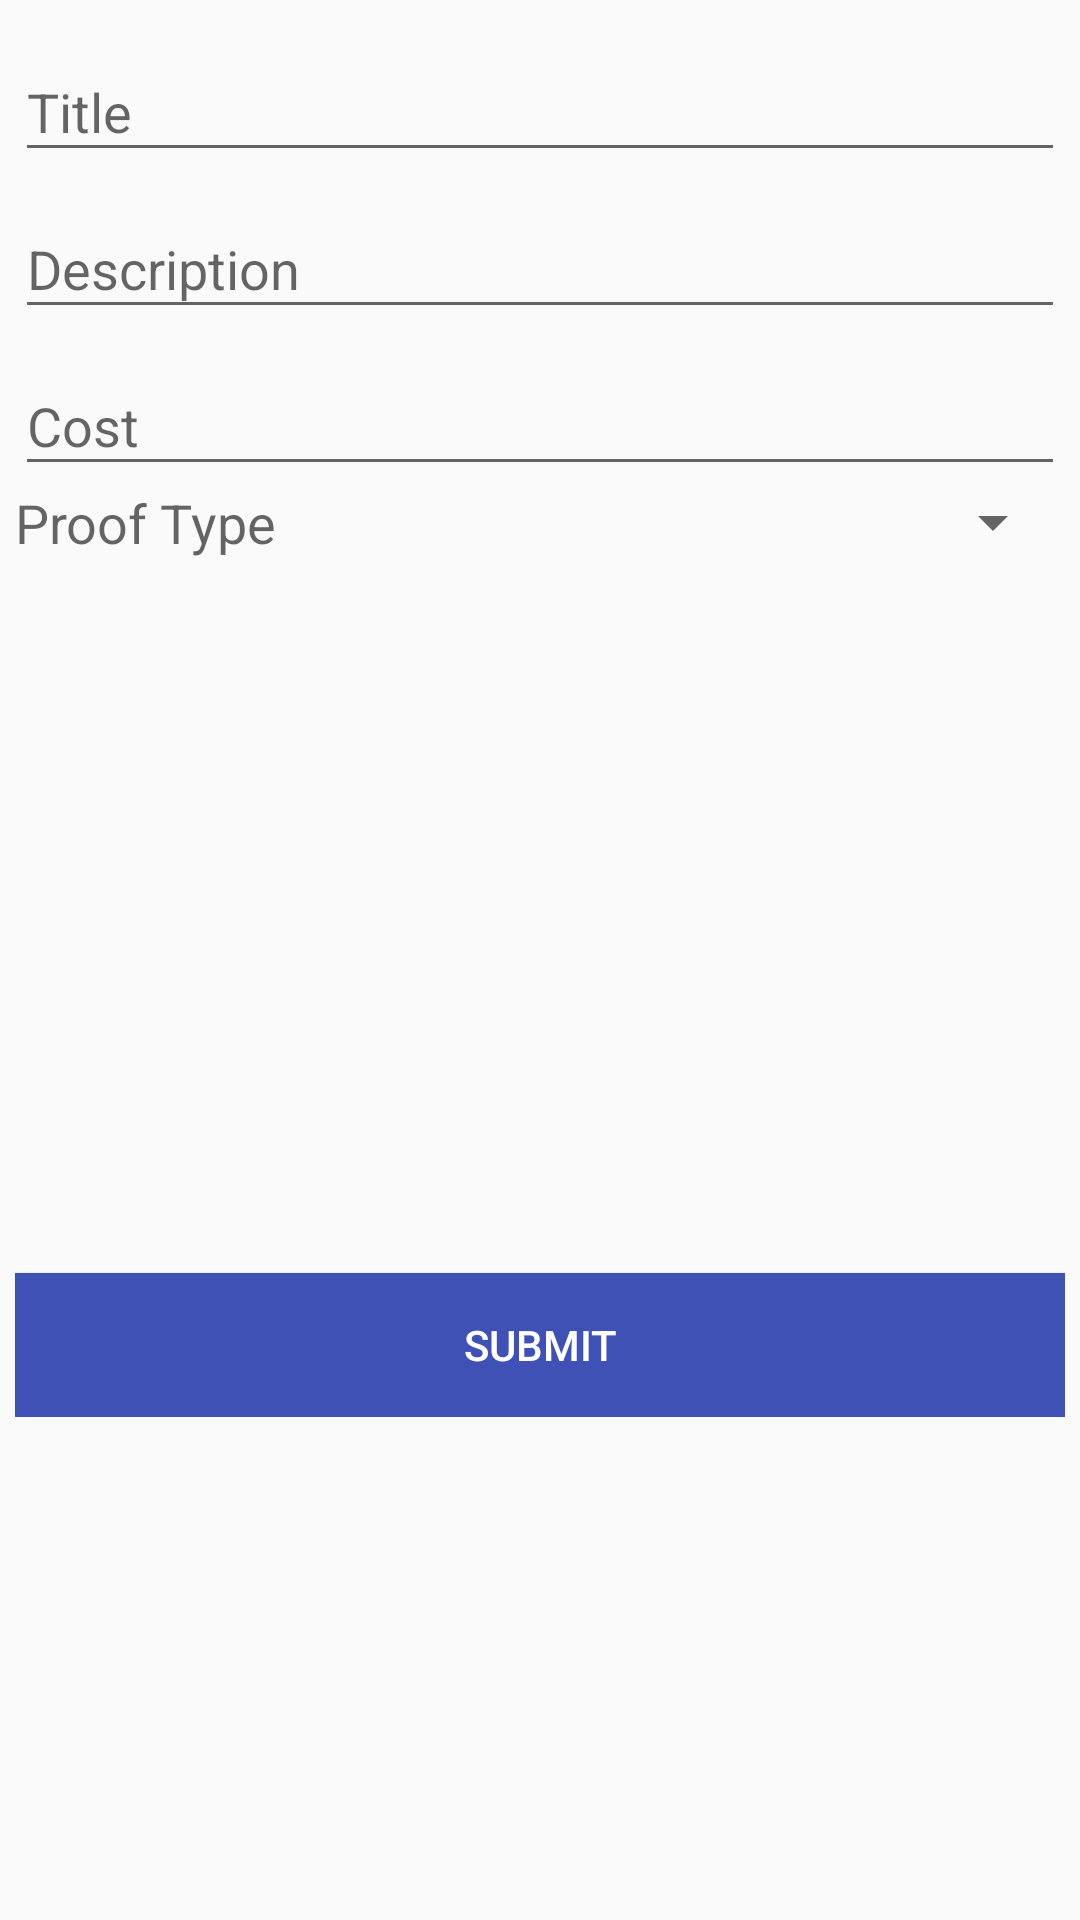

Produce the Android XML layout that renders to this screen, including the resource entries it uses.
<!-- AndroidManifest.xml: application theme AppTheme -->
<!-- res/layout/content_create_expense.xml -->
<?xml version="1.0" encoding="utf-8"?>
<ScrollView xmlns:android="http://schemas.android.com/apk/res/android"
    xmlns:app="http://schemas.android.com/apk/res-auto"
    xmlns:tools="http://schemas.android.com/tools"
    android:layout_width="match_parent"
    android:layout_height="match_parent"
    android:layout_margin="5dp"
    app:layout_behavior="@string/appbar_scrolling_view_behavior"
    tools:context="com.ajibigad.erazer.activities.CreateExpenseActivity"
    tools:showIn="@layout/activity_create_expense">

    <RelativeLayout
        android:layout_width="match_parent"
        android:layout_height="match_parent"
        android:layout_margin="5dp">

        <android.support.design.widget.TextInputLayout
            android:id="@+id/input_layout_title"
            android:layout_width="match_parent"
            android:layout_height="wrap_content">

            <android.support.design.widget.TextInputEditText
                android:id="@+id/input_title"
                android:layout_width="match_parent"
                android:layout_height="wrap_content"
                android:maxLines="1"
                android:hint="@string/hint_title" />
        </android.support.design.widget.TextInputLayout>

        <android.support.design.widget.TextInputLayout
            android:id="@+id/input_layout_description"
            android:layout_width="match_parent"
            android:layout_height="wrap_content"
            android:layout_below="@id/input_layout_title">

            <android.support.design.widget.TextInputEditText
                android:id="@+id/input_description"
                android:layout_width="match_parent"
                android:layout_height="wrap_content"
                android:maxLines="4"
                android:inputType="textMultiLine"
                android:hint="@string/hint_description" />
        </android.support.design.widget.TextInputLayout>

        <android.support.design.widget.TextInputLayout
            android:id="@+id/input_layout_cost"
            android:layout_width="match_parent"
            android:layout_height="wrap_content"
            android:layout_below="@id/input_layout_description">

            <android.support.design.widget.TextInputEditText
                android:id="@+id/input_cost"
                android:layout_width="match_parent"
                android:layout_height="wrap_content"
                android:maxLines="1"
                android:inputType="numberDecimal"
                android:hint="@string/hint_cost" />
        </android.support.design.widget.TextInputLayout>

        <TextView
            android:id="@+id/tv_proof_type"
            android:layout_width="wrap_content"
            android:layout_height="wrap_content"
            android:text="@string/proof_type"
            android:textAppearance="@style/TextAppearance.AppCompat.Medium"
            android:layout_below="@id/input_layout_cost" />

        <Spinner
            android:id="@+id/proof_type_spinner"
            android:layout_width="wrap_content"
            android:layout_height="wrap_content"
            android:layout_below="@id/input_layout_cost"
            android:layout_alignParentRight="true"
            android:layout_alignBottom="@id/tv_proof_type"
            android:drawSelectorOnTop="true"
            tools:entries="@array/proof_type_array" />

        <FrameLayout
            android:id="@+id/proof_data"
            android:layout_width="match_parent"
            android:layout_height="wrap_content"
            android:orientation="vertical"
            android:layout_below="@id/proof_type_spinner">

            <LinearLayout
                android:id="@+id/proof_image_layout"
                android:layout_width="match_parent"
                android:layout_height="match_parent"
                android:orientation="vertical"
                android:visibility="invisible">

                <Button
                    android:id="@+id/btn_select_proof_image"
                    android:text="Snap proof / Take from gallary"
                    android:layout_width="match_parent"
                    android:layout_height="wrap_content" />

                <ImageView
                    android:id="@+id/iv_proof_image"
                    android:layout_width="match_parent"
                    android:layout_height="150dp" />

            </LinearLayout>

            <android.support.design.widget.TextInputLayout
                android:id="@+id/input_layout_proof_description"
                android:layout_width="match_parent"
                android:layout_height="wrap_content"
                android:visibility="invisible">

                <android.support.design.widget.TextInputEditText
                    android:id="@+id/input_proof_description"
                    android:layout_width="match_parent"
                    android:layout_height="wrap_content"
                    android:maxLines="4"
                    android:inputType="textMultiLine"
                    android:hint="@string/hint_proof_description" />
            </android.support.design.widget.TextInputLayout>
        </FrameLayout>


        <Button
            android:id="@+id/btn_submit"
            android:layout_width="match_parent"
            android:layout_height="wrap_content"
            android:text="@string/btn_submit_expense"
            android:background="@color/colorPrimary"
            android:layout_marginTop="40dp"
            android:textColor="@android:color/white"
            android:layout_below="@id/proof_data" />

    </RelativeLayout>
</ScrollView>
<!-- res/layout/activity_create_expense.xml (included above) -->
<?xml version="1.0" encoding="utf-8"?>
<android.support.design.widget.CoordinatorLayout xmlns:android="http://schemas.android.com/apk/res/android"
    xmlns:app="http://schemas.android.com/apk/res-auto"
    xmlns:tools="http://schemas.android.com/tools"
    android:layout_width="match_parent"
    android:layout_height="match_parent"
    tools:context="com.ajibigad.erazer.activities.CreateExpenseActivity">

    <android.support.design.widget.AppBarLayout
        android:layout_width="match_parent"
        android:layout_height="wrap_content"
        android:theme="@style/AppTheme.AppBarOverlay">

        <android.support.v7.widget.Toolbar
            android:id="@+id/toolbar"
            android:layout_width="match_parent"
            android:layout_height="?attr/actionBarSize"
            android:background="?attr/colorPrimary"
            app:popupTheme="@style/AppTheme.PopupOverlay" />

    </android.support.design.widget.AppBarLayout>

    <include layout="@layout/content_create_expense" />

    <android.support.design.widget.FloatingActionButton
        android:id="@+id/fab"
        android:layout_width="wrap_content"
        android:layout_height="wrap_content"
        android:layout_gravity="bottom|end"
        android:layout_margin="@dimen/fab_margin"
        app:srcCompat="@android:drawable/ic_dialog_email" />

</android.support.design.widget.CoordinatorLayout>
<!-- resources referenced by this layout -->
<resources>
  <string-array name="proof_type_array">
          <item>EMAIL</item>
          <item>IMAGE</item>
          <item>TEXT</item>
      </string-array>
  <color name="colorPrimary">#3F51B5</color>
  <string name="btn_submit_expense">Submit</string>
  <string name="hint_cost">Cost</string>
  <string name="hint_description">Description</string>
  <string name="hint_proof_description">Proof Description</string>
  <string name="hint_title">Title</string>
  <string name="proof_type">Proof Type</string>
  <style name="AppTheme.AppBarOverlay" parent="ThemeOverlay.AppCompat.Dark.ActionBar" />
  <style name="AppTheme.PopupOverlay" parent="ThemeOverlay.AppCompat.Light" />
  <style name="AppTheme" parent="Theme.AppCompat.Light.DarkActionBar">
          
          <item name="colorPrimary">@color/colorPrimary</item>
          <item name="colorPrimaryDark">@color/colorPrimaryDark</item>
          <item name="colorAccent">@color/colorAccent</item>
      </style>
  <color name="colorPrimaryDark">#303F9F</color>
  <color name="colorAccent">#FF4081</color>
</resources>
